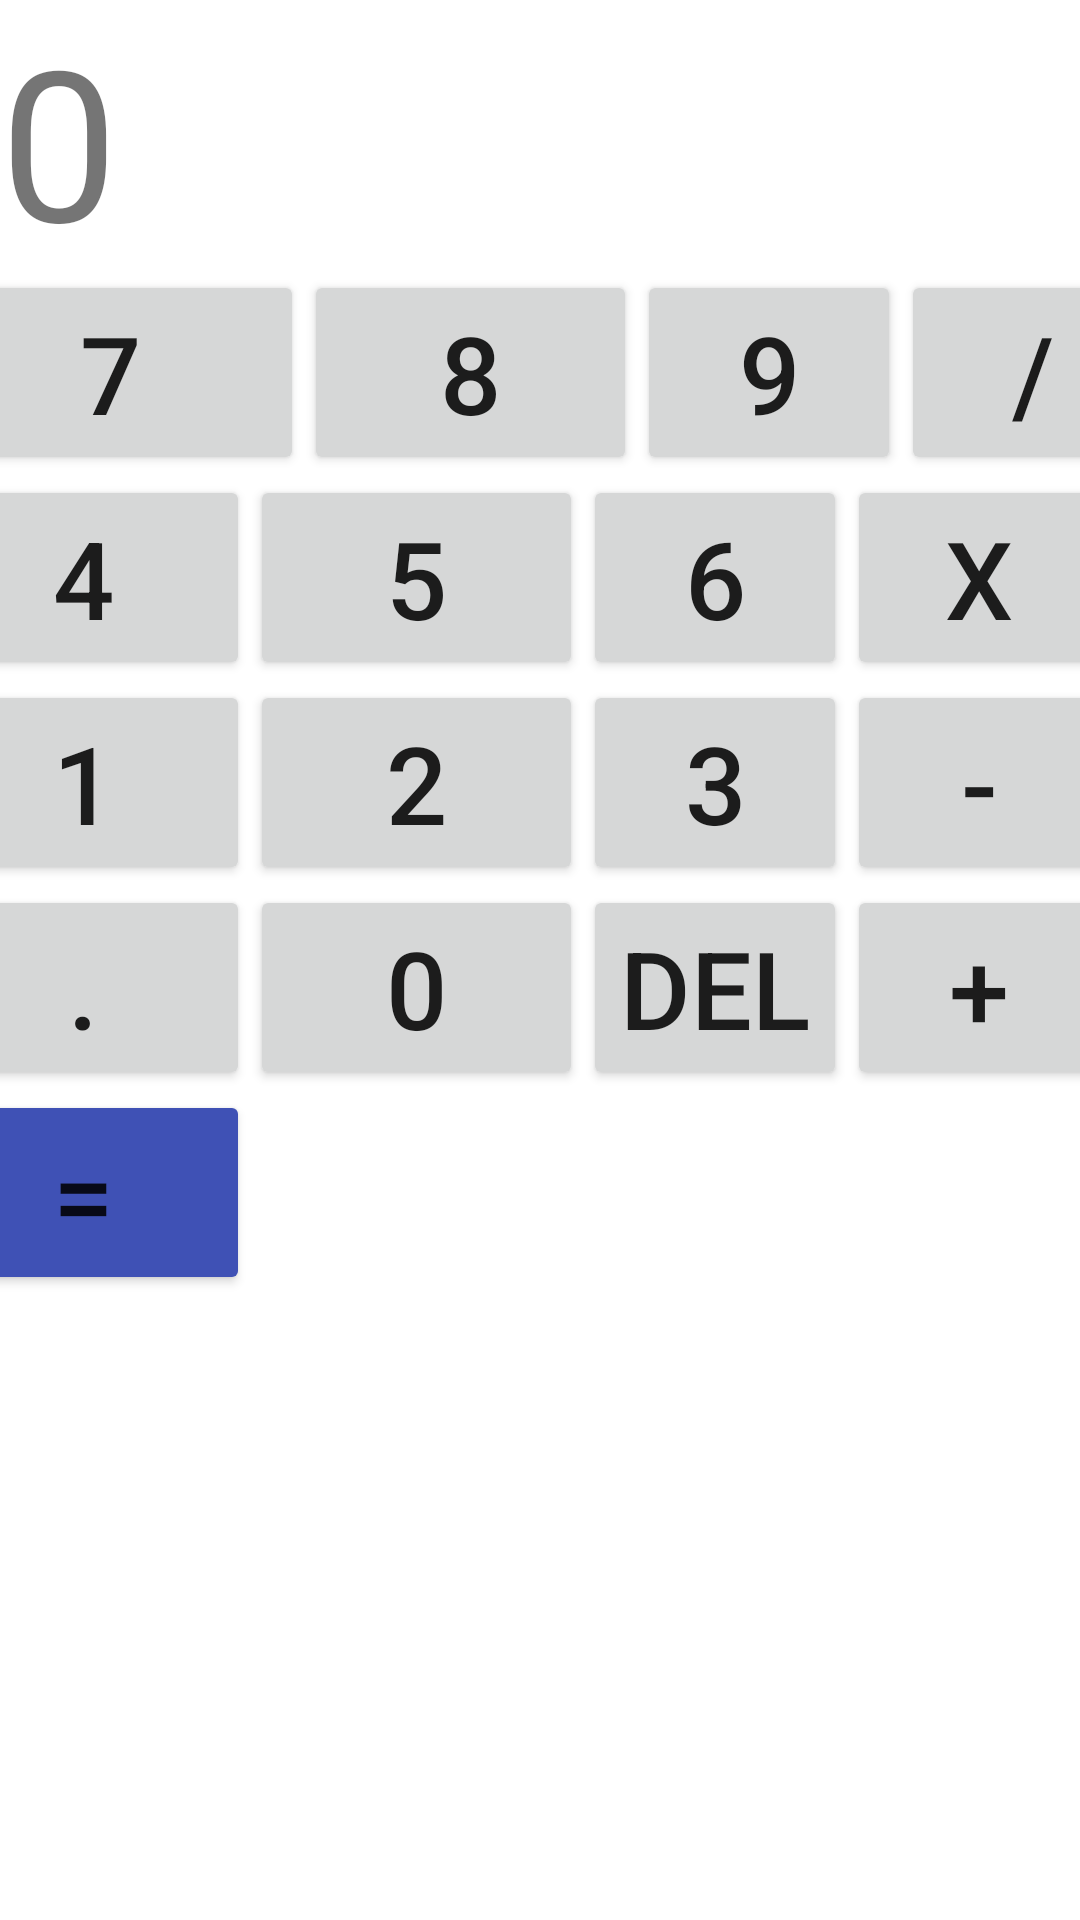

Android layout source for this screen:
<!-- AndroidManifest.xml: application theme Theme.CalculadoraAlexis -->
<!-- res/layout/activity_main.xml -->
<?xml version="1.0" encoding="utf-8"?>
<androidx.constraintlayout.widget.ConstraintLayout xmlns:android="http://schemas.android.com/apk/res/android"
    xmlns:app="http://schemas.android.com/apk/res-auto"
    xmlns:tools="http://schemas.android.com/tools"
    android:layout_width="match_parent"
    android:layout_height="match_parent"
    tools:context="MainActivity">

    <LinearLayout
        android:id="@+id/linearLayout"
        android:layout_width="match_parent"
        android:layout_height="match_parent"
        android:orientation="vertical"
        app:layout_constraintEnd_toEndOf="parent"
        app:layout_constraintStart_toStartOf="parent"
        app:layout_constraintTop_toTopOf="parent">

        <TextView
            android:id="@+id/text"
            android:layout_width="match_parent"
            android:layout_height="142dp"
            android:text="0"
            android:textSize="70dp" />

    </LinearLayout>

    <TableLayout
        android:layout_width="416dp"
        android:layout_height="631dp"
        android:layout_marginTop="90dp"
        app:layout_constraintEnd_toEndOf="parent"
        app:layout_constraintStart_toStartOf="parent"
        app:layout_constraintTop_toTopOf="@+id/linearLayout">

        <TableRow
            android:layout_width="match_parent"
            android:layout_height="wrap_content">

            <Button
                android:id="@+id/b7"
                android:layout_width="111dp"
                android:layout_height="wrap_content"
                android:layout_weight="1"
                android:text="7"
                android:textSize="36sp" />

            <Button
                android:id="@+id/b8"
                android:layout_width="111dp"
                android:layout_height="wrap_content"
                android:text="8"
                android:textSize="36sp" />

            <Button
                android:id="@+id/b9"
                android:layout_width="wrap_content"
                android:layout_height="wrap_content"
                android:text="9"
                android:textSize="36sp" />

            <Button
                android:id="@+id/divicion"
                android:layout_width="wrap_content"
                android:layout_height="wrap_content"
                android:text="/"
                android:textSize="36sp" />
        </TableRow>

        <TableRow
            android:layout_width="match_parent"
            android:layout_height="match_parent">

            <Button
                android:id="@+id/b4"
                android:layout_width="wrap_content"
                android:layout_height="wrap_content"
                android:text="4"
                android:textSize="36sp" />

            <Button
                android:id="@+id/b5"
                android:layout_width="wrap_content"
                android:layout_height="wrap_content"
                android:text="5"
                android:textSize="36sp" />

            <Button
                android:id="@+id/b6"
                android:layout_width="wrap_content"
                android:layout_height="wrap_content"
                android:text="6"
                android:textSize="36sp" />

            <Button
                android:id="@+id/multiplicacion"
                android:layout_width="wrap_content"
                android:layout_height="wrap_content"
                android:text="x"
                android:textSize="36sp" />
        </TableRow>

        <TableRow
            android:layout_width="match_parent"
            android:layout_height="match_parent">

            <Button
                android:id="@+id/b1"
                android:layout_width="wrap_content"
                android:layout_height="wrap_content"
                android:text="1"
                android:textSize="36sp" />

            <Button
                android:id="@+id/b2"
                android:layout_width="wrap_content"
                android:layout_height="wrap_content"
                android:text="2"
                android:textSize="36sp" />

            <Button
                android:id="@+id/b3"
                android:layout_width="wrap_content"
                android:layout_height="wrap_content"
                android:text="3"
                android:textSize="36sp" />

            <Button
                android:id="@+id/resta"
                android:layout_width="wrap_content"
                android:layout_height="wrap_content"
                android:text="-"
                android:textSize="36sp" />
        </TableRow>

        <TableRow
            android:layout_width="match_parent"
            android:layout_height="match_parent">

            <Button
                android:id="@+id/punto"
                android:layout_width="wrap_content"
                android:layout_height="wrap_content"
                android:text="."
                android:textSize="36sp" />

            <Button
                android:id="@+id/b0"
                android:layout_width="wrap_content"
                android:layout_height="wrap_content"
                android:text="0"
                android:textSize="36sp" />

            <Button
                android:id="@+id/borrar"
                android:layout_width="wrap_content"
                android:layout_height="wrap_content"
                android:text="DEL"
                android:textSize="36sp" />

            <Button
                android:id="@+id/suma"
                android:layout_width="wrap_content"
                android:layout_height="wrap_content"
                android:text="+"
                android:textSize="36sp" />
        </TableRow>

        <TableRow
            android:layout_width="match_parent"
            android:layout_height="109dp">

            <Button
                android:id="@+id/res"
                android:layout_width="45dp"
                android:layout_height="wrap_content"
                android:backgroundTint="#3F51B5"
                android:text="="
                android:textSize="36sp" />
        </TableRow>

    </TableLayout>

</androidx.constraintlayout.widget.ConstraintLayout>
<!-- resources referenced by this layout -->
<resources>
  <style name="Theme.CalculadoraAlexis" parent="Theme.MaterialComponents.DayNight.DarkActionBar">
          
          <item name="colorPrimary">@color/purple_500</item>
          <item name="colorPrimaryVariant">@color/purple_700</item>
          <item name="colorOnPrimary">@color/white</item>
          
          <item name="colorSecondary">@color/teal_200</item>
          <item name="colorSecondaryVariant">@color/teal_700</item>
          <item name="colorOnSecondary">@color/black</item>
          
          <item name="android:statusBarColor" tools:targetApi="l">?attr/colorPrimaryVariant</item>
          
      </style>
  <!-- not gathered from this repository: default colours our renderer supplied (Android Studio template values) -->
  <color name="purple_500">#FF6200EE</color>
  <color name="purple_700">#FF3700B3</color>
  <color name="teal_200">#FF03DAC5</color>
  <color name="teal_700">#FF018786</color>
  <color name="black">#FF000000</color>
  <color name="white">#FFFFFFFF</color>
</resources>
